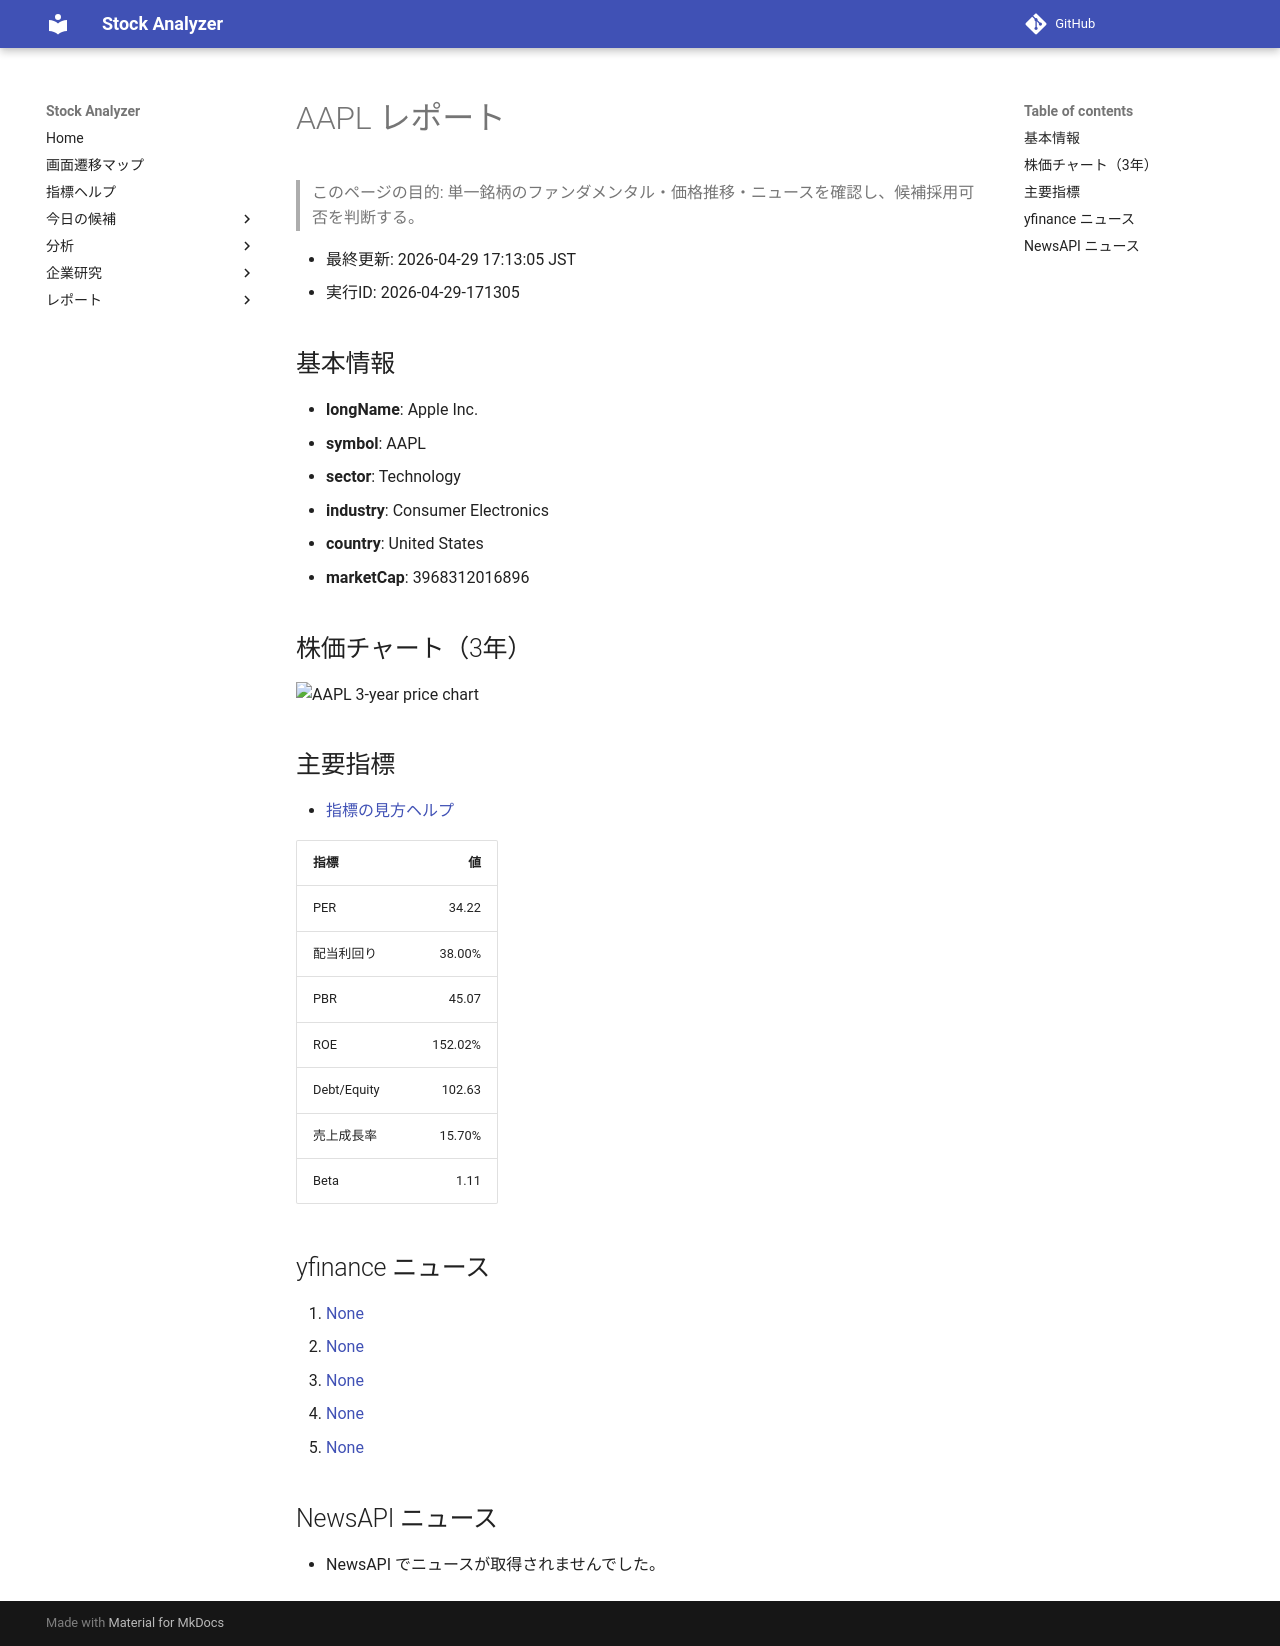

repository: Yumi-note/Making-APP · page: stocks/2026-04-29/171305/AAPL/index.html · generator: mkdocs

# AAPL レポート

> このページの目的: 単一銘柄のファンダメンタル・価格推移・ニュースを確認し、候補採用可否を判断する。

- 最終更新: 2026-04-29 17:13:05 JST
- 実行ID: 2026-04-29-171305

## 基本情報

- **longName**: Apple Inc.
- **symbol**: AAPL
- **sector**: Technology
- **industry**: Consumer Electronics
- **country**: United States
- **marketCap**: 3968312016896

## 株価チャート（3年）

![AAPL 3-year price chart](AAPL_3y.png)

## 主要指標

- [指標の見方ヘルプ](../../../../indicators.md)

| 指標 | 値 |
|---|---:|
| PER | 34.22 |
| 配当利回り | 38.00% |
| PBR | 45.07 |
| ROE | 152.02% |
| Debt/Equity | 102.63 |
| 売上成長率 | 15.70% |
| Beta | 1.11 |

## yfinance ニュース

1. [None](None)
2. [None](None)
3. [None](None)
4. [None](None)
5. [None](None)

## NewsAPI ニュース

- NewsAPI でニュースが取得されませんでした。
